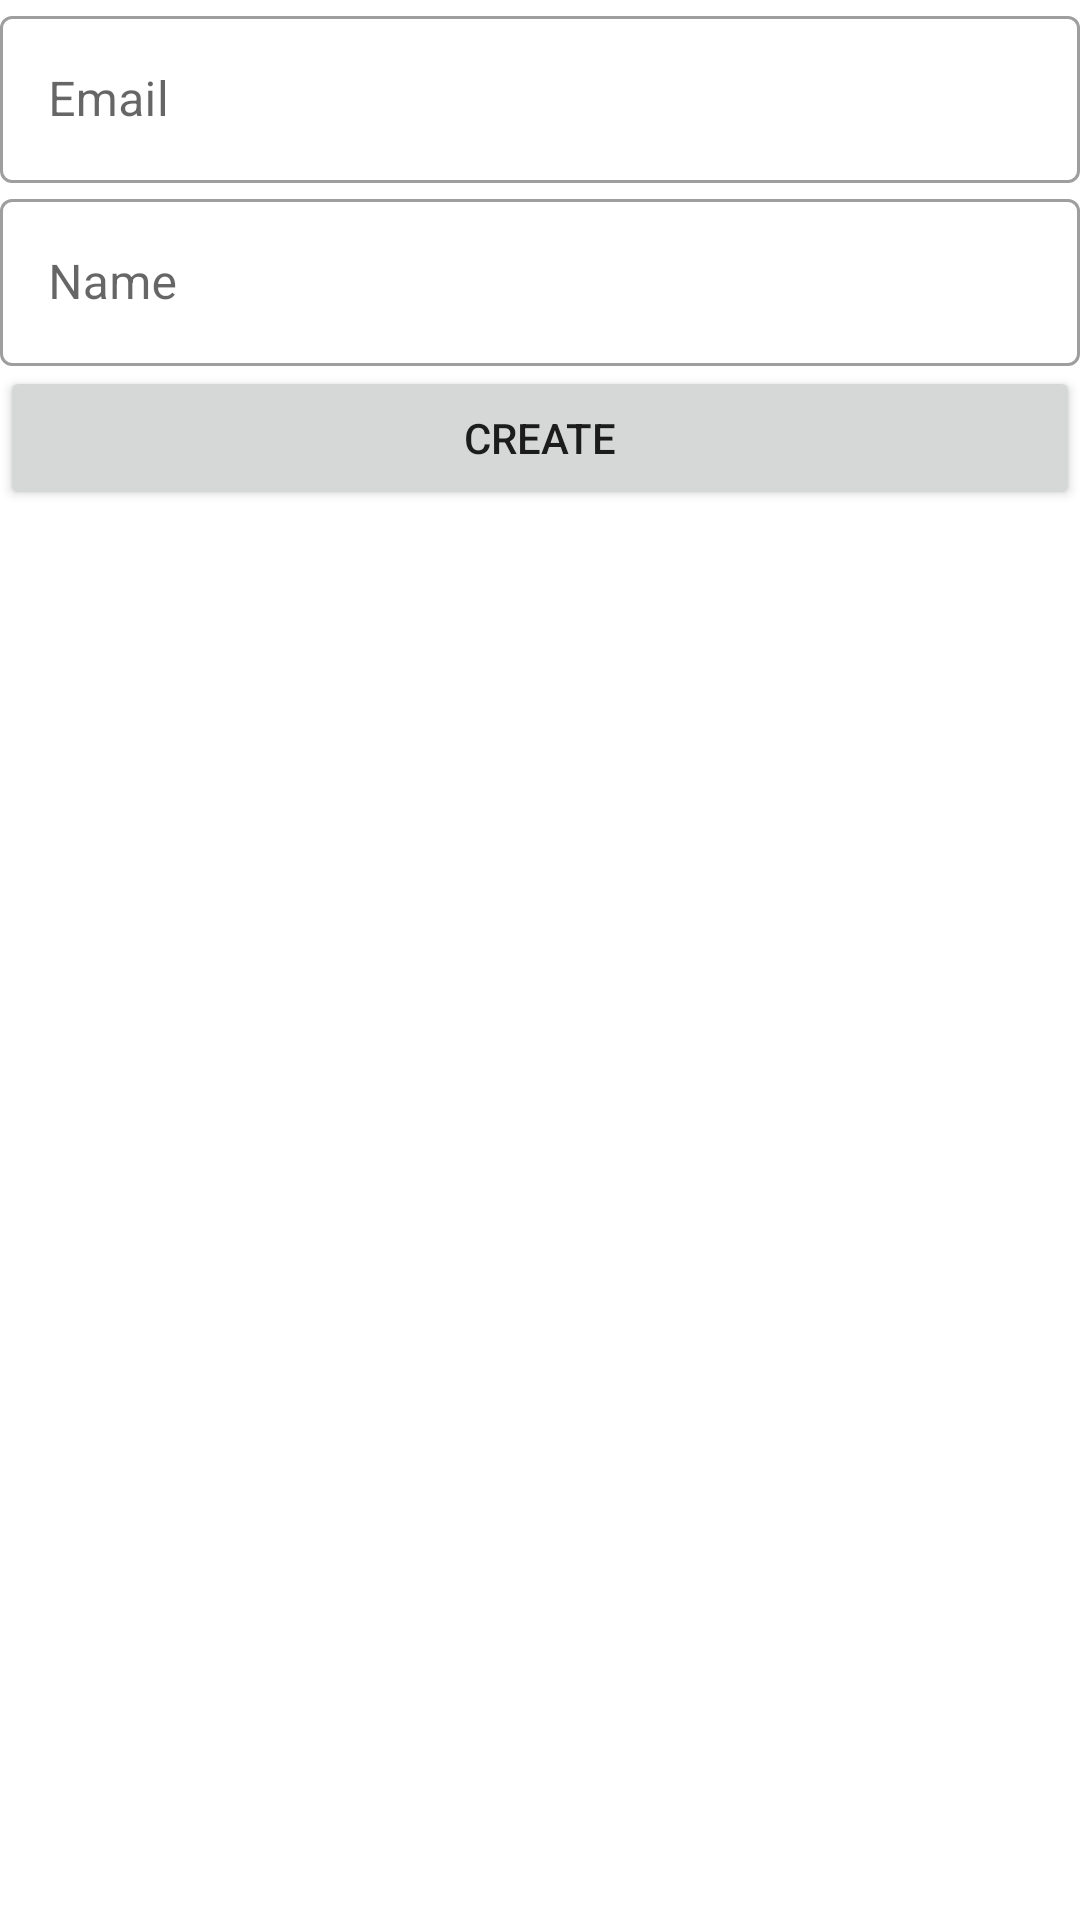

This screen was rendered from an Android layout file. Write that file and the resources it references.
<!-- AndroidManifest.xml: application theme Theme.Examplesqlite -->
<!-- res/layout/fragment_add_user.xml -->
<?xml version="1.0" encoding="utf-8"?>
<androidx.constraintlayout.widget.ConstraintLayout
    xmlns:android="http://schemas.android.com/apk/res/android"
    xmlns:tools="http://schemas.android.com/tools"
    android:layout_width="match_parent"
    android:layout_height="match_parent"
    xmlns:app="http://schemas.android.com/apk/res-auto"
    tools:context=".ui.fragments.AddUserFragment">

    <com.google.android.material.textfield.TextInputLayout
        android:id="@+id/inputLayoutEmail"
        android:layout_width="match_parent"
        android:layout_height="wrap_content"
        android:layout_margin="@dimen/margin"
        app:layout_constraintTop_toTopOf="parent"
        style="@style/Widget.MaterialComponents.TextInputLayout.OutlinedBox">

        <com.google.android.material.textfield.TextInputEditText
            android:id="@+id/editTextEmail"
            android:layout_width="match_parent"
            android:layout_height="wrap_content"
            android:inputType="textEmailAddress"
            android:hint="@string/email"/>

    </com.google.android.material.textfield.TextInputLayout>

    <com.google.android.material.textfield.TextInputLayout
        android:id="@+id/inputLayoutName"
        style="@style/Widget.MaterialComponents.TextInputLayout.OutlinedBox"
        android:layout_width="match_parent"
        android:layout_height="wrap_content"
        android:layout_margin="@dimen/margin"
        app:layout_constraintTop_toBottomOf="@id/inputLayoutEmail"
        tools:layout_editor_absoluteX="16dp">

        <com.google.android.material.textfield.TextInputEditText
            android:id="@+id/editTextName"
            android:layout_width="match_parent"
            android:layout_height="wrap_content"
            android:inputType="text"
            android:hint="@string/name" />

    </com.google.android.material.textfield.TextInputLayout>

    <Button
        android:id="@+id/buttonCreate"
        android:layout_margin="@dimen/margin"
        android:layout_width="match_parent"
        android:layout_height="wrap_content"
        android:text="@string/create"
        app:layout_constraintTop_toBottomOf="@id/inputLayoutName"/>

</androidx.constraintlayout.widget.ConstraintLayout>
<!-- resources referenced by this layout -->
<resources>
  <string name="create">Create</string>
  <string name="email">Email</string>
  <string name="name">Name</string>
  <style name="Theme.Examplesqlite" parent="Theme.MaterialComponents.DayNight.DarkActionBar">
          
          <item name="colorPrimary">@color/red_500</item>
          <item name="colorPrimaryVariant">@color/red_700</item>
          <item name="colorOnPrimary">@color/white</item>
          
          <item name="colorSecondary">@color/red_200</item>
          <item name="colorSecondaryVariant">@color/red_700</item>
          <item name="colorOnSecondary">@color/red_500</item>
          
          <item name="android:statusBarColor" tools:targetApi="l">?attr/colorPrimaryVariant</item>
          
      </style>
  <color name="red_500">#f44336</color>
  <color name="red_700">#ba000d</color>
  <color name="white">#FFFFFFFF</color>
  <color name="red_200">#ff7961</color>
</resources>
